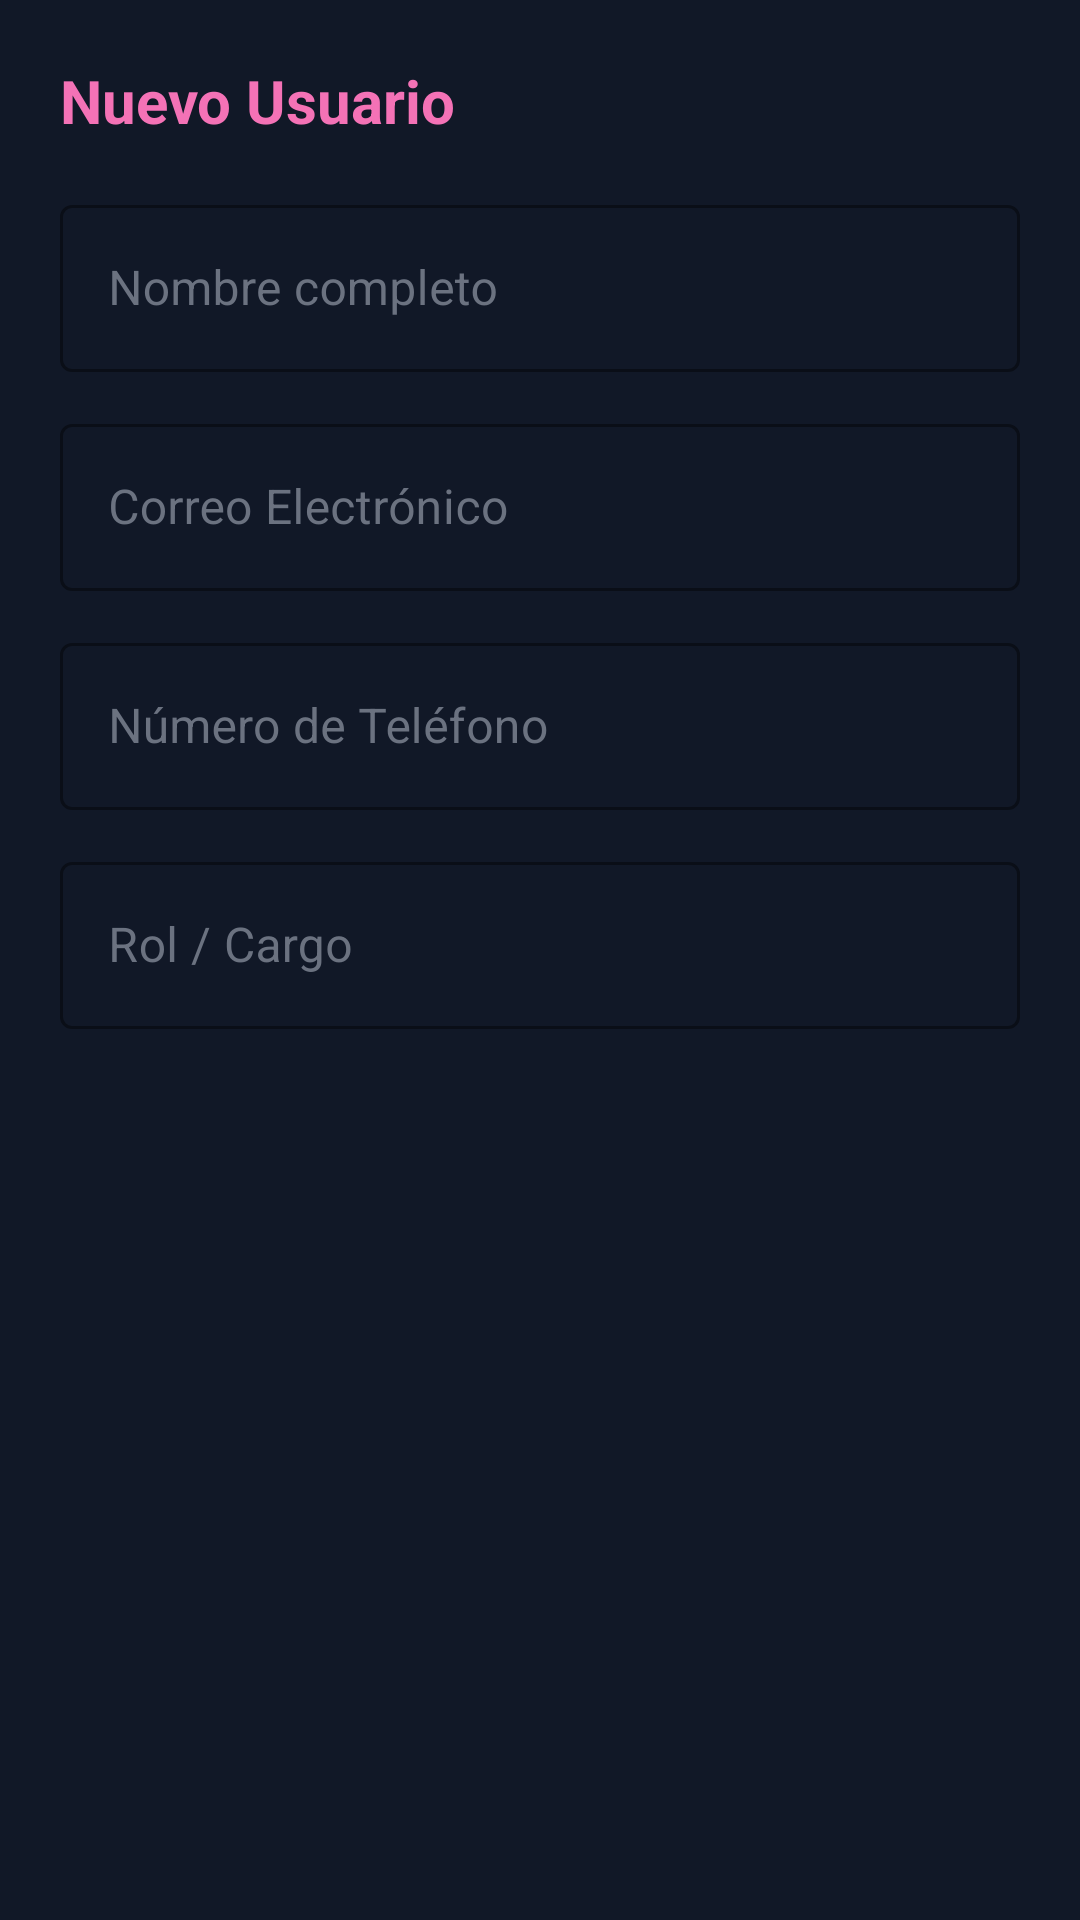

Layout XML and referenced resources for this Android screen:
<!-- AndroidManifest.xml: application theme Theme.MyApplication -->
<!-- res/layout/dialog_user.xml -->
<?xml version="1.0" encoding="utf-8"?>
<LinearLayout xmlns:android="http://schemas.android.com/apk/res/android"
    xmlns:app="http://schemas.android.com/apk/res-auto"
    android:layout_width="match_parent"
    android:layout_height="wrap_content"
    android:background="@color/black_surface"
    android:orientation="vertical"
    android:padding="20dp">

    <TextView
        android:id="@+id/tv_dialog_title"
        android:layout_width="wrap_content"
        android:layout_height="wrap_content"
        android:text="@string/add_user"
        android:textColor="@color/pink_primary"
        android:textSize="20sp"
        android:textStyle="bold" />

    <com.google.android.material.textfield.TextInputLayout
        style="@style/Widget.MaterialComponents.TextInputLayout.OutlinedBox"
        android:layout_width="match_parent"
        android:layout_height="wrap_content"
        android:layout_marginTop="16dp"
        android:hint="@string/user_name"
        android:textColorHint="@color/text_muted"
        app:boxStrokeColor="@color/pink_primary"
        app:hintTextColor="@color/pink_primary">

        <com.google.android.material.textfield.TextInputEditText
            android:id="@+id/et_dialog_user_name"
            android:layout_width="match_parent"
            android:layout_height="wrap_content"
            android:inputType="textPersonName"
            android:textColor="@color/text_white" />
    </com.google.android.material.textfield.TextInputLayout>

    <com.google.android.material.textfield.TextInputLayout
        style="@style/Widget.MaterialComponents.TextInputLayout.OutlinedBox"
        android:layout_width="match_parent"
        android:layout_height="wrap_content"
        android:layout_marginTop="12dp"
        android:hint="@string/user_email"
        android:textColorHint="@color/text_muted"
        app:boxStrokeColor="@color/pink_primary"
        app:hintTextColor="@color/pink_primary">

        <com.google.android.material.textfield.TextInputEditText
            android:id="@+id/et_dialog_user_email"
            android:layout_width="match_parent"
            android:layout_height="wrap_content"
            android:inputType="textEmailAddress"
            android:textColor="@color/text_white" />
    </com.google.android.material.textfield.TextInputLayout>

    <com.google.android.material.textfield.TextInputLayout
        style="@style/Widget.MaterialComponents.TextInputLayout.OutlinedBox"
        android:layout_width="match_parent"
        android:layout_height="wrap_content"
        android:layout_marginTop="12dp"
        android:hint="@string/user_phone"
        android:textColorHint="@color/text_muted"
        app:boxStrokeColor="@color/pink_primary"
        app:hintTextColor="@color/pink_primary">

        <com.google.android.material.textfield.TextInputEditText
            android:id="@+id/et_dialog_user_phone"
            android:layout_width="match_parent"
            android:layout_height="wrap_content"
            android:inputType="phone"
            android:textColor="@color/text_white" />
    </com.google.android.material.textfield.TextInputLayout>

    <com.google.android.material.textfield.TextInputLayout
        style="@style/Widget.MaterialComponents.TextInputLayout.OutlinedBox"
        android:layout_width="match_parent"
        android:layout_height="wrap_content"
        android:layout_marginTop="12dp"
        android:hint="@string/user_role"
        android:textColorHint="@color/text_muted"
        app:boxStrokeColor="@color/pink_primary"
        app:hintTextColor="@color/pink_primary">

        <com.google.android.material.textfield.TextInputEditText
            android:id="@+id/et_dialog_user_role"
            android:layout_width="match_parent"
            android:layout_height="wrap_content"
            android:inputType="text"
            android:textColor="@color/text_white" />
    </com.google.android.material.textfield.TextInputLayout>

</LinearLayout>
<!-- resources referenced by this layout -->
<resources>
  <color name="black_surface">#111827</color>
  <color name="pink_primary">#F472B6</color>
  <color name="text_muted">#6B7280</color>
  <color name="text_white">#FFFFFF</color>
  <string name="add_user">Nuevo Usuario</string>
  <string name="user_email">Correo Electrónico</string>
  <string name="user_name">Nombre completo</string>
  <string name="user_phone">Número de Teléfono</string>
  <string name="user_role">Rol / Cargo</string>
  <style name="Theme.MyApplication" parent="Base.Theme.MyApplication" />
  <style name="Base.Theme.MyApplication" parent="Theme.Material3.Light.NoActionBar">
          <item name="colorPrimary">@color/pink_primary</item>
          <item name="colorOnPrimary">@color/white</item>
          <item name="colorPrimaryContainer">@color/pink_pastel_light</item>
          <item name="colorOnPrimaryContainer">@color/pink_dark</item>
          <item name="colorSecondary">@color/pink_pastel</item>
          <item name="colorOnSecondary">@color/black</item>
  
          <item name="android:colorBackground">@color/app_bg</item>
          <item name="colorSurface">@color/white</item>
          <item name="colorOnSurface">@color/text_dark</item>
          <item name="colorOnSurfaceVariant">@color/text_secondary</item>
  
          
          <item name="android:statusBarColor">@android:color/transparent</item>
          <item name="android:windowLightStatusBar">true</item>
          <item name="android:navigationBarColor">@android:color/transparent</item>
          <item name="android:windowDrawsSystemBarBackgrounds">true</item>
      </style>
  <color name="white">#FFFFFF</color>
  <color name="pink_pastel_light">#FFF0F5</color>
  <color name="pink_dark">#EC4899</color>
  <color name="pink_pastel">#FF80AB</color>
  <color name="black">#FF000000</color>
  <color name="app_bg">#FFF7F9</color>
  <color name="text_dark">#111827</color>
  <color name="text_secondary">#4B5563</color>
</resources>
